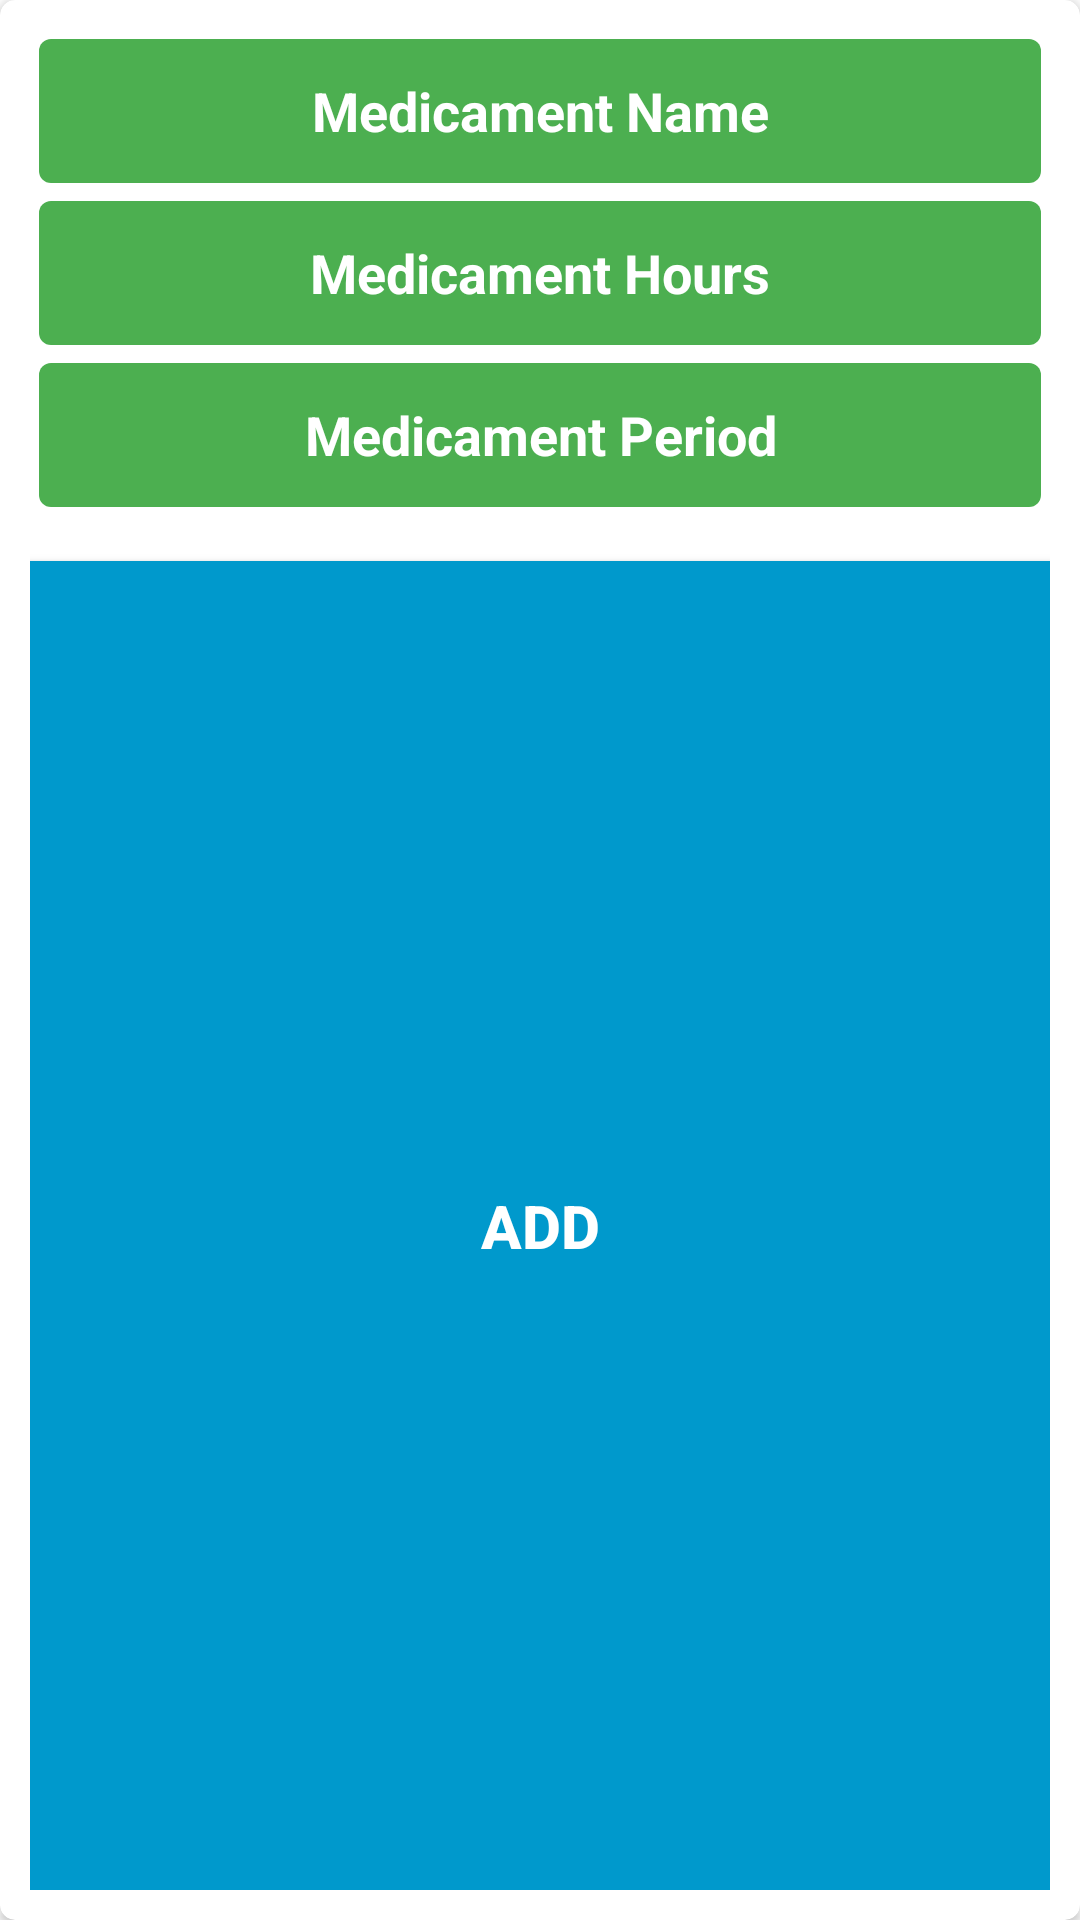

Write the Android layout XML for this screen, with the resource values it uses.
<!-- AndroidManifest.xml: application theme Theme.ItsTime -->
<!-- res/layout/alert_dialog_add_new_medicament.xml -->
<?xml version="1.0" encoding="utf-8"?>
<androidx.cardview.widget.CardView xmlns:android="http://schemas.android.com/apk/res/android"
    xmlns:app="http://schemas.android.com/apk/res-auto"
    android:layout_width="300dp"
    android:layout_height="wrap_content"
    android:layoutDirection="ltr"
    app:cardBackgroundColor="#FFFFFF"
    app:cardCornerRadius="5dp">

    <LinearLayout
        android:layout_width="match_parent"
        android:layout_height="match_parent"
        android:orientation="vertical"
        android:padding="10dp">

        <EditText
            android:id="@+id/textName"
            android:layout_width="match_parent"
            android:layout_height="48dp"
            android:layout_gravity="center"
            android:layout_margin="3dp"
            android:background="@drawable/edittext_bg"
            android:gravity="center"
            android:hint="Medicament Name"
            android:padding="5dp"
            android:textColor="@color/white"
            android:textColorHint="@color/white"
            android:textSize="18sp"
            android:textStyle="bold" />

        <EditText
            android:id="@+id/textHours"
            android:layout_width="match_parent"
            android:layout_height="48dp"
            android:layout_gravity="center"
            android:layout_margin="3dp"
            android:background="@drawable/edittext_bg"
            android:gravity="center"
            android:hint="Medicament Hours"
            android:padding="5dp"
            android:textColor="@color/white"
            android:textColorHint="@color/white"
            android:textSize="18sp"
            android:textStyle="bold" />

        <EditText
            android:id="@+id/textPeriod"
            android:layout_width="match_parent"
            android:layout_height="48dp"
            android:layout_gravity="center"
            android:layout_margin="3dp"
            android:background="@drawable/edittext_bg"
            android:gravity="center"
            android:hint="Medicament Period"
            android:padding="5dp"
            android:textColor="@color/white"
            android:textColorHint="@color/white"
            android:textSize="18sp"
            android:textStyle="bold" />

        <androidx.appcompat.widget.AppCompatButton
            android:id="@+id/buttonAdd"
            android:layout_width="match_parent"
            android:layout_height="match_parent"
            android:layout_marginTop="15sp"
            android:background="@android:color/holo_blue_dark"
            android:text="ADD"
            android:textColor="@color/white"
            android:textSize="20dp"
            android:textStyle="bold"/>
        <androidx.appcompat.widget.AppCompatButton
            android:id="@+id/buttonCancel"
            android:layout_width="match_parent"
            android:layout_height="50sp"
            android:layout_marginTop="5dp"
            android:background="@android:color/holo_red_light"
            android:text="EXIT"
            android:textColor="@color/white"
            android:textSize="20dp"
            android:textStyle="bold"/>

    </LinearLayout>

</androidx.cardview.widget.CardView>
<!-- resources referenced by this layout -->
<resources>
  <!-- drawable edittext_bg (drawable) -->
  <?xml version="1.0" encoding="utf-8"?>
  <shape xmlns:android="http://schemas.android.com/apk/res/android">
      <corners android:radius="4sp"/>
      <solid android:color="#4CAF50"/>
  </shape>
  <style name="Theme.ItsTime" parent="Theme.MaterialComponents.DayNight.DarkActionBar">
          
          <item name="colorPrimary">@color/purple_500</item>
          <item name="colorPrimaryVariant">@color/purple_700</item>
          <item name="colorOnPrimary">@color/white</item>
          
          <item name="colorSecondary">@color/teal_200</item>
          <item name="colorSecondaryVariant">@color/teal_700</item>
          <item name="colorOnSecondary">@color/black</item>
          
          <item name="android:statusBarColor">?attr/colorPrimaryVariant</item>
          
      </style>
  <!-- not gathered from this repository: default colours our renderer supplied (Android Studio template values) -->
  <color name="purple_500">#FF6200EE</color>
  <color name="purple_700">#FF3700B3</color>
  <color name="teal_200">#FF03DAC5</color>
  <color name="teal_700">#FF018786</color>
  <color name="black">#FF000000</color>
  <color name="white">#FFFFFFFF</color>
</resources>
